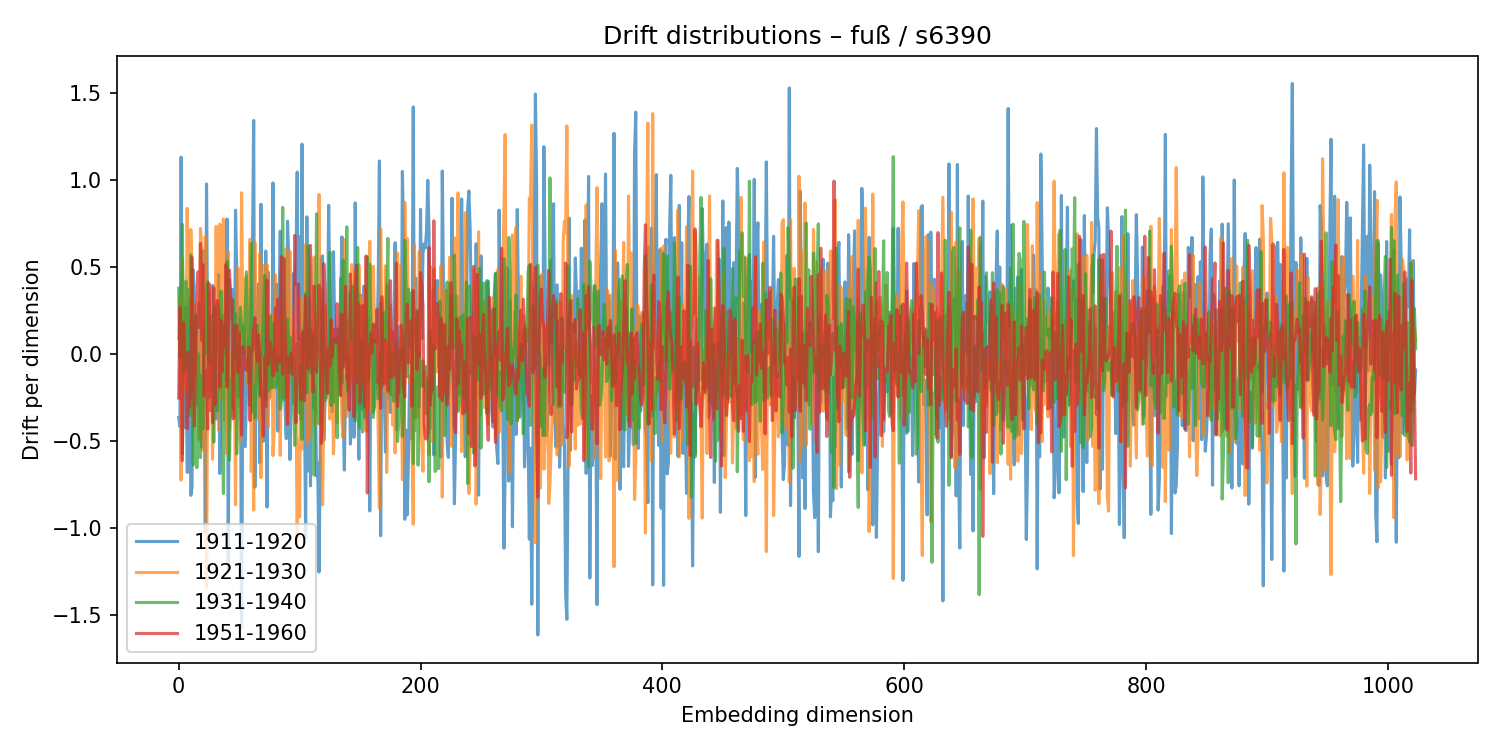

The data file committed next to this chart (first rows):
1911-1920, 1921-1930, 1931-1940, 1951-1960
-0.3656, 0.08728, 0.3769, -0.2537
-0.4179, 0.3314, -0.02184, 0.2673
1.13, -0.726, 0.07674, -0.03125
-0.5756, 0.5467, 0.7439, -0.6141
-0.1023, 0.1729, -0.09722, 0.1819
-0.4218, 0.1654, 0.3849, -0.01252
0.2713, -0.2202, 0.417, -0.01955
-0.6807, 0.8359, -0.08418, -0.4297
-0.6792, 0.1728, 0.3704, 0.007336
0.3134, 0.2072, -0.3543, -0.3079
-0.8133, 0.7142, 0.5686, -0.2204
-0.7655, 0.5213, 0.1032, 0.5535
0.4828, -0.3752, -0.6392, 0.05124
0.0286, 0.2919, 0.0541, -0.4142
0.219, -0.1109, 0.2243, 0.03445
0.1422, 0.0965, -0.6546, 0.3985
-0.295, -0.02735, 0.0005718, 0.4715
0.2957, -0.4934, -0.1774, 0.1513
-0.4432, 0.7207, -0.5963, 0.6335
-0.5335, 0.6124, -0.1236, 0.077
0.5934, -0.5534, -0.4294, 0.5111
-0.05047, -0.3155, 0.1373, -0.2404
-1.022, 0.6719, 0.0003292, -0.1728
0.9761, -1.342, 0.3764, -0.09323
0.01432, 0.004742, 0.4143, -0.4328
-0.2494, 0.1877, -0.04936, 0.4045
-0.2125, 0.3649, 0.03974, -0.3261
0.2223, 0.04717, 0.2185, -0.009593
0.3931, -0.6057, 0.1832, -0.3961
0.18, -0.2216, -0.5071, 0.3796
-0.136, 0.03826, 0.2715, -0.294
-0.3746, 0.7328, -0.2513, 0.06424
-0.1092, 0.165, -0.3293, 0.3057
0.4556, -0.4381, -0.1459, 0.2487
-0.6876, 0.7458, -0.088, -0.1919
-0.07411, -0.2584, 0.3608, 0.1899
0.2226, -0.05528, -0.3153, -0.1021
0.009682, 0.7751, -0.8028, 0.1581
-0.003287, -0.3815, 0.1749, 0.04435
0.2631, -0.2497, -0.1509, 0.5121
0.7746, -0.5762, 0.532, -0.1918
-1.235, 0.586, -0.03669, 0.1182
0.4268, -0.4363, -0.6104, 0.481
0.2013, -0.02301, -0.1462, 0.2932
0.3717, -0.000226, -0.32, 0.3163
0.2056, -0.1646, 0.3078, -0.3737
-0.3605, -0.08589, 0.01253, 0.1593
0.8256, -0.8672, 0.2305, -0.02282
0.4659, 0.06602, -0.5748, 0.1652
-0.2478, 0.4922, -0.09568, -0.1056
0.2014, 0.07186, -0.08158, 0.1181
0.08749, -0.5105, 0.2684, -0.1231
-1.578, 0.9256, 0.1558, -0.467
-0.1634, 0.1654, 0.1645, 0.04269
0.1566, 0.04208, 0.005293, 0.01887
-0.5326, 0.416, 0.2494, -0.08434
-0.232, 0.4466, 0.4717, -0.09364
0.05994, -0.1758, 0.1415, -0.06979
0.09623, 0.00225, -0.1693, 0.03783
-0.2981, 0.6587, -0.07938, -0.3834
... 964 more rows
